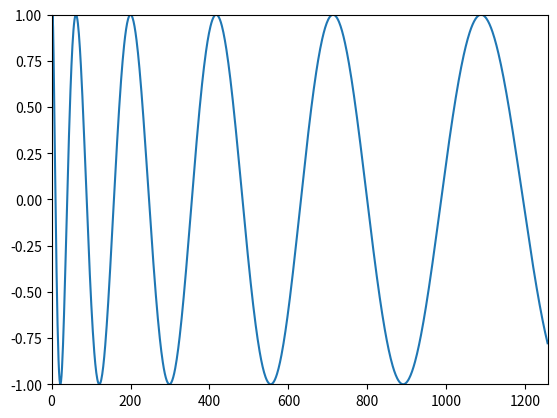

Here is the Python script that generated this plot:
import numpy as np
import matplotlib.pyplot as plt

# plt.plot([-2, 2], [-2, 2], 'ro')
f = lambda x: np.sin(np.sqrt(x))
x = np.linspace(0, 400*np.pi,1000)
print(x)
y = [f(i) for i in x]
plt.axis([0, 400*np.pi, -1, 1])
plt.plot(x, y)
plt.show()
